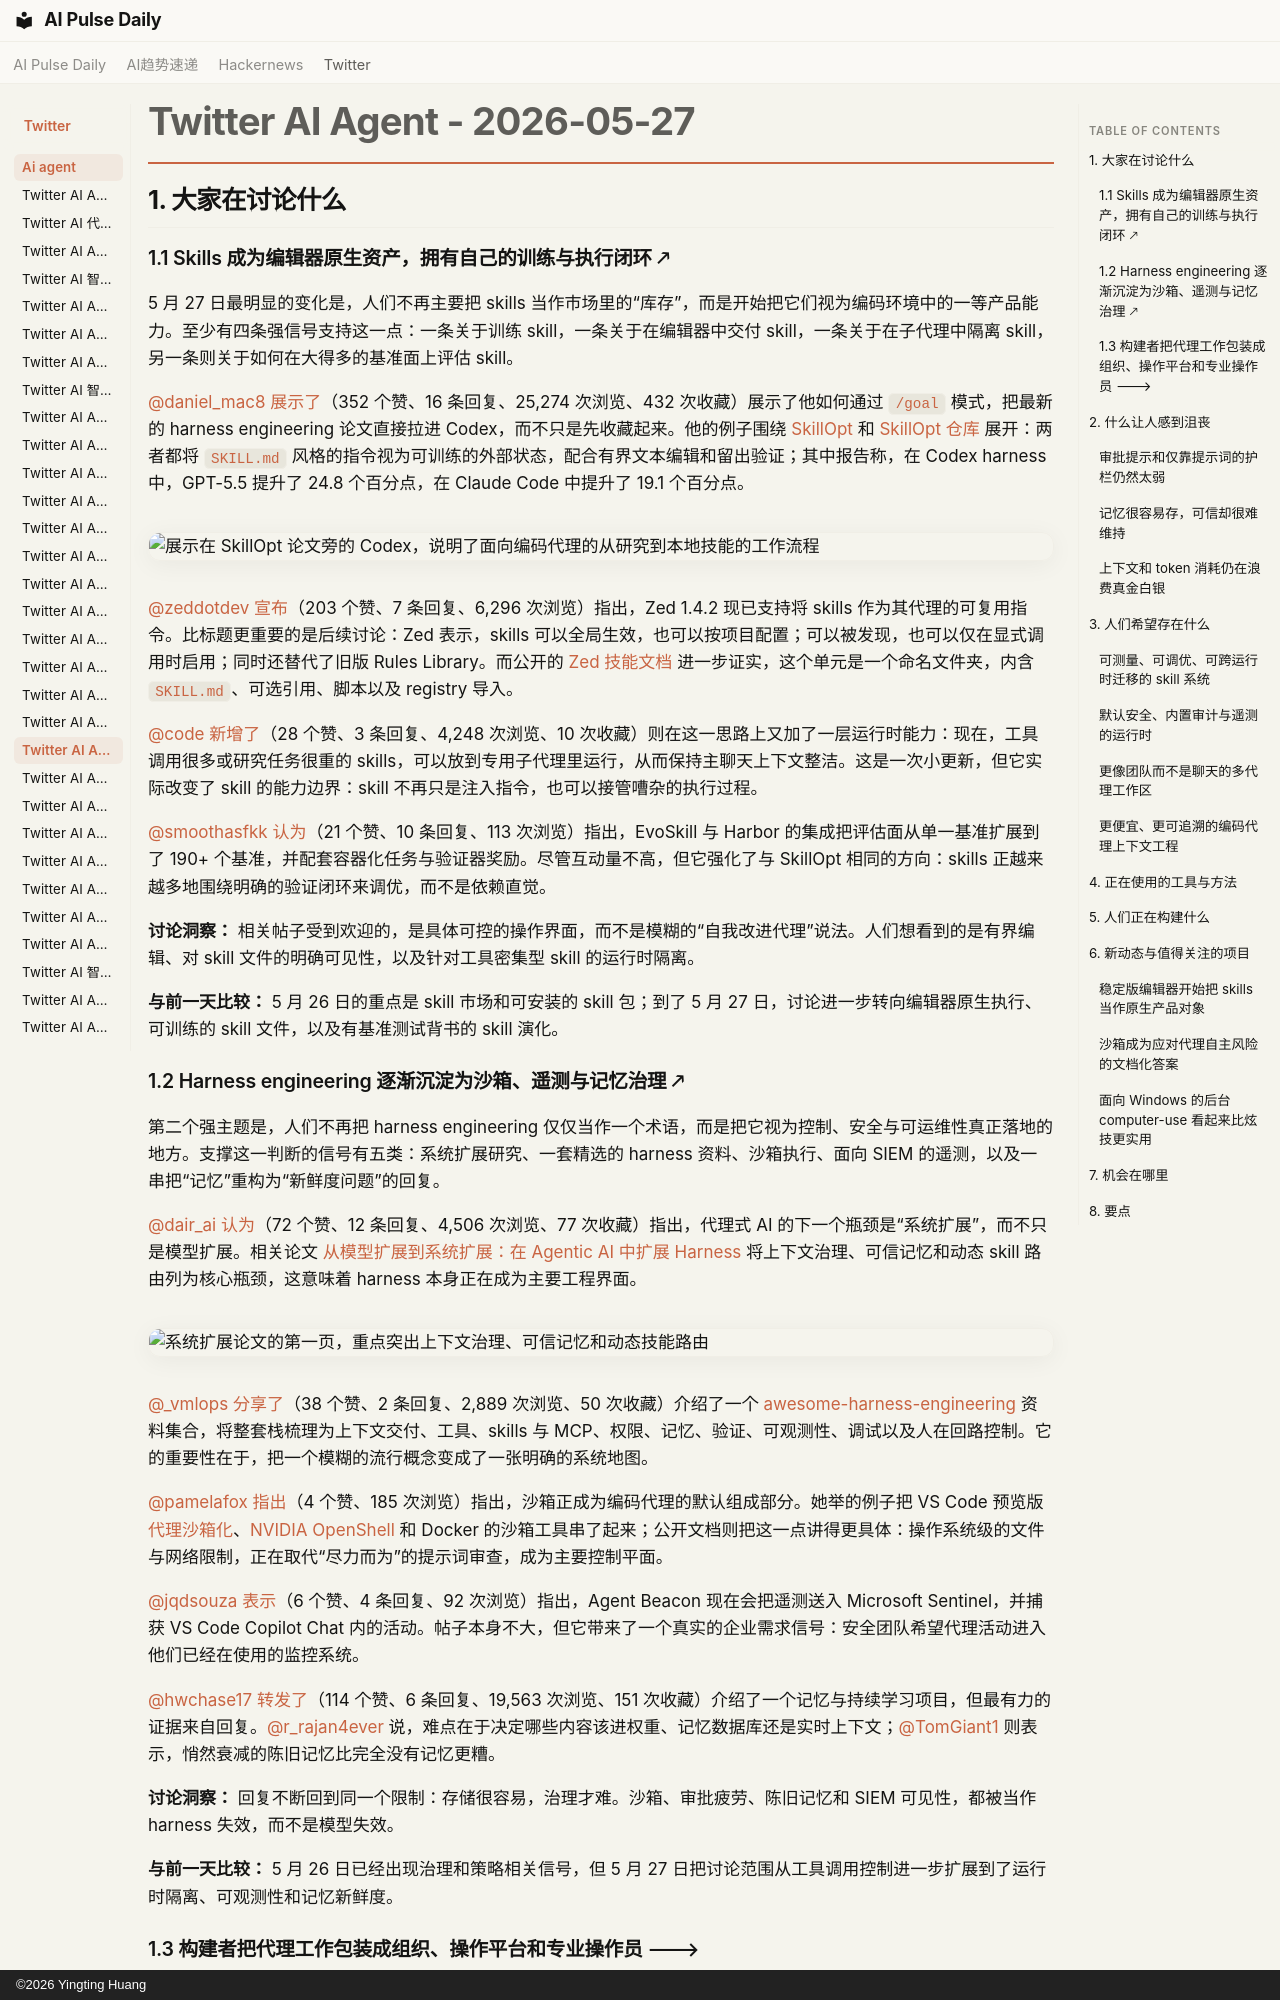

repository: vibewatch/vibewatch.github.io · page: twitter/ai-agent/2026-05-27.zh/index.html · generator: mkdocs · copyright: ©2026 Yingting Huang

# Twitter AI Agent - 2026-05-27

## 1. 大家在讨论什么

### 1.1 Skills 成为编辑器原生资产，拥有自己的训练与执行闭环 🡕

5 月 27 日最明显的变化是，人们不再主要把 skills 当作市场里的“库存”，而是开始把它们视为编码环境中的一等产品能力。至少有四条强信号支持这一点：一条关于训练 skill，一条关于在编辑器中交付 skill，一条关于在子代理中隔离 skill，另一条则关于如何在大得多的基准面上评估 skill。

[@daniel_mac8](https://x.com/daniel_mac8) [展示了](https://x.com/daniel_mac8/status/2059244838789218409)（352 个赞、16 条回复、25,274 次浏览、432 次收藏）展示了他如何通过 `/goal` 模式，把最新的 harness engineering 论文直接拉进 Codex，而不只是先收藏起来。他的例子围绕 [SkillOpt](https://arxiv.org/abs/2605.23904) 和 [SkillOpt 仓库](https://github.com/microsoft/SkillOpt) 展开：两者都将 `SKILL.md` 风格的指令视为可训练的外部状态，配合有界文本编辑和留出验证；其中报告称，在 Codex harness 中，GPT-5.5 提升了 24.8 个百分点，在 Claude Code 中提升了 19.1 个百分点。

![展示在 SkillOpt 论文旁的 Codex，说明了面向编码代理的从研究到本地技能的工作流程](https://pbs.twimg.com/media/HJPoII4XoAA35nt.jpg)

[@zeddotdev](https://x.com/zeddotdev) [宣布](https://x.com/zeddotdev/status/2059746303068762493)（203 个赞、7 条回复、6,296 次浏览）指出，Zed 1.4.2 现已支持将 skills 作为其代理的可复用指令。比标题更重要的是后续讨论：Zed 表示，skills 可以全局生效，也可以按项目配置；可以被发现，也可以仅在显式调用时启用；同时还替代了旧版 Rules Library。而公开的 [Zed 技能文档](https://zed.dev/docs/ai/skills) 进一步证实，这个单元是一个命名文件夹，内含 `SKILL.md`、可选引用、脚本以及 registry 导入。

[@code](https://x.com/code) [新增了](https://x.com/code/status/2059681426979553304)（28 个赞、3 条回复、4,248 次浏览、10 次收藏）则在这一思路上又加了一层运行时能力：现在，工具调用很多或研究任务很重的 skills，可以放到专用子代理里运行，从而保持主聊天上下文整洁。这是一次小更新，但它实际改变了 skill 的能力边界：skill 不再只是注入指令，也可以接管嘈杂的执行过程。

[@smoothasfkk](https://x.com/smoothasfkk) [认为](https://x.com/smoothasfkk/status/2059500139048493179)（21 个赞、10 条回复、113 次浏览）指出，EvoSkill 与 Harbor 的集成把评估面从单一基准扩展到了 190+ 个基准，并配套容器化任务与验证器奖励。尽管互动量不高，但它强化了与 SkillOpt 相同的方向：skills 正越来越多地围绕明确的验证闭环来调优，而不是依赖直觉。

**讨论洞察：** 相关帖子受到欢迎的，是具体可控的操作界面，而不是模糊的“自我改进代理”说法。人们想看到的是有界编辑、对 skill 文件的明确可见性，以及针对工具密集型 skill 的运行时隔离。

**与前一天比较：** 5 月 26 日的重点是 skill 市场和可安装的 skill 包；到了 5 月 27 日，讨论进一步转向编辑器原生执行、可训练的 skill 文件，以及有基准测试背书的 skill 演化。

### 1.2 Harness engineering 逐渐沉淀为沙箱、遥测与记忆治理 🡕

第二个强主题是，人们不再把 harness engineering 仅仅当作一个术语，而是把它视为控制、安全与可运维性真正落地的地方。支撑这一判断的信号有五类：系统扩展研究、一套精选的 harness 资料、沙箱执行、面向 SIEM 的遥测，以及一串把“记忆”重构为“新鲜度问题”的回复。

[@dair_ai](https://x.com/dair_ai) [认为](https://x.com/dair_ai/status/2059294269698199929)（72 个赞、12 条回复、4,506 次浏览、77 次收藏）指出，代理式 AI 的下一个瓶颈是“系统扩展”，而不只是模型扩展。相关论文 [从模型扩展到系统扩展：在 Agentic AI 中扩展 Harness](https://papers.cool/arxiv/2605.26112) 将上下文治理、可信记忆和动态 skill 路由列为核心瓶颈，这意味着 harness 本身正在成为主要工程界面。

![系统扩展论文的第一页，重点突出上下文治理、可信记忆和动态技能路由](https://pbs.twimg.com/media/HJQVOX_bEAATe44.png)

[@_vmlops](https://x.com/_vmlops) [分享了](https://x.com/_vmlops/status/2059615043550146754)（38 个赞、2 条回复、2,889 次浏览、50 次收藏）介绍了一个 [awesome-harness-engineering](https://github.com/ai-boost/awesome-harness-engineering) 资料集合，将整套栈梳理为上下文交付、工具、skills 与 MCP、权限、记忆、验证、可观测性、调试以及人在回路控制。它的重要性在于，把一个模糊的流行概念变成了一张明确的系统地图。

[@pamelafox](https://x.com/pamelafox) [指出](https://x.com/pamelafox/status/2059501019210580346)（4 个赞、185 次浏览）指出，沙箱正成为编码代理的默认组成部分。她举的例子把 VS Code 预览版 [代理沙箱化](https://code.visualstudio.com/docs/copilot/concepts/trust-and-safety#_agent-sandboxing)、[NVIDIA OpenShell](https://github.com/NVIDIA/OpenShell) 和 Docker 的沙箱工具串了起来；公开文档则把这一点讲得更具体：操作系统级的文件与网络限制，正在取代“尽力而为”的提示词审查，成为主要控制平面。

[@jqdsouza](https://x.com/jqdsouza) [表示](https://x.com/jqdsouza/status/2059722561597157770)（6 个赞、4 条回复、92 次浏览）指出，Agent Beacon 现在会把遥测送入 Microsoft Sentinel，并捕获 VS Code Copilot Chat 内的活动。帖子本身不大，但它带来了一个真实的企业需求信号：安全团队希望代理活动进入他们已经在使用的监控系统。

[@hwchase17](https://x.com/hwchase17) [转发了](https://x.com/hwchase17/status/2059487107144655356)（114 个赞、6 条回复、19,563 次浏览、151 次收藏）介绍了一个记忆与持续学习项目，但最有力的证据来自回复。[@r_rajan4ever](https://x.com/r_rajan4ever/status/2059489430654882300) 说，难点在于决定哪些内容该进权重、记忆数据库还是实时上下文；[@TomGiant1](https://x.com/TomGiant1/status/2059505038448332810) 则表示，悄然衰减的陈旧记忆比完全没有记忆更糟。

**讨论洞察：** 回复不断回到同一个限制：存储很容易，治理才难。沙箱、审批疲劳、陈旧记忆和 SIEM 可见性，都被当作 harness 失效，而不是模型失效。

**与前一天比较：** 5 月 26 日已经出现治理和策略相关信号，但 5 月 27 日把讨论范围从工具调用控制进一步扩展到了运行时隔离、可观测性和记忆新鲜度。
